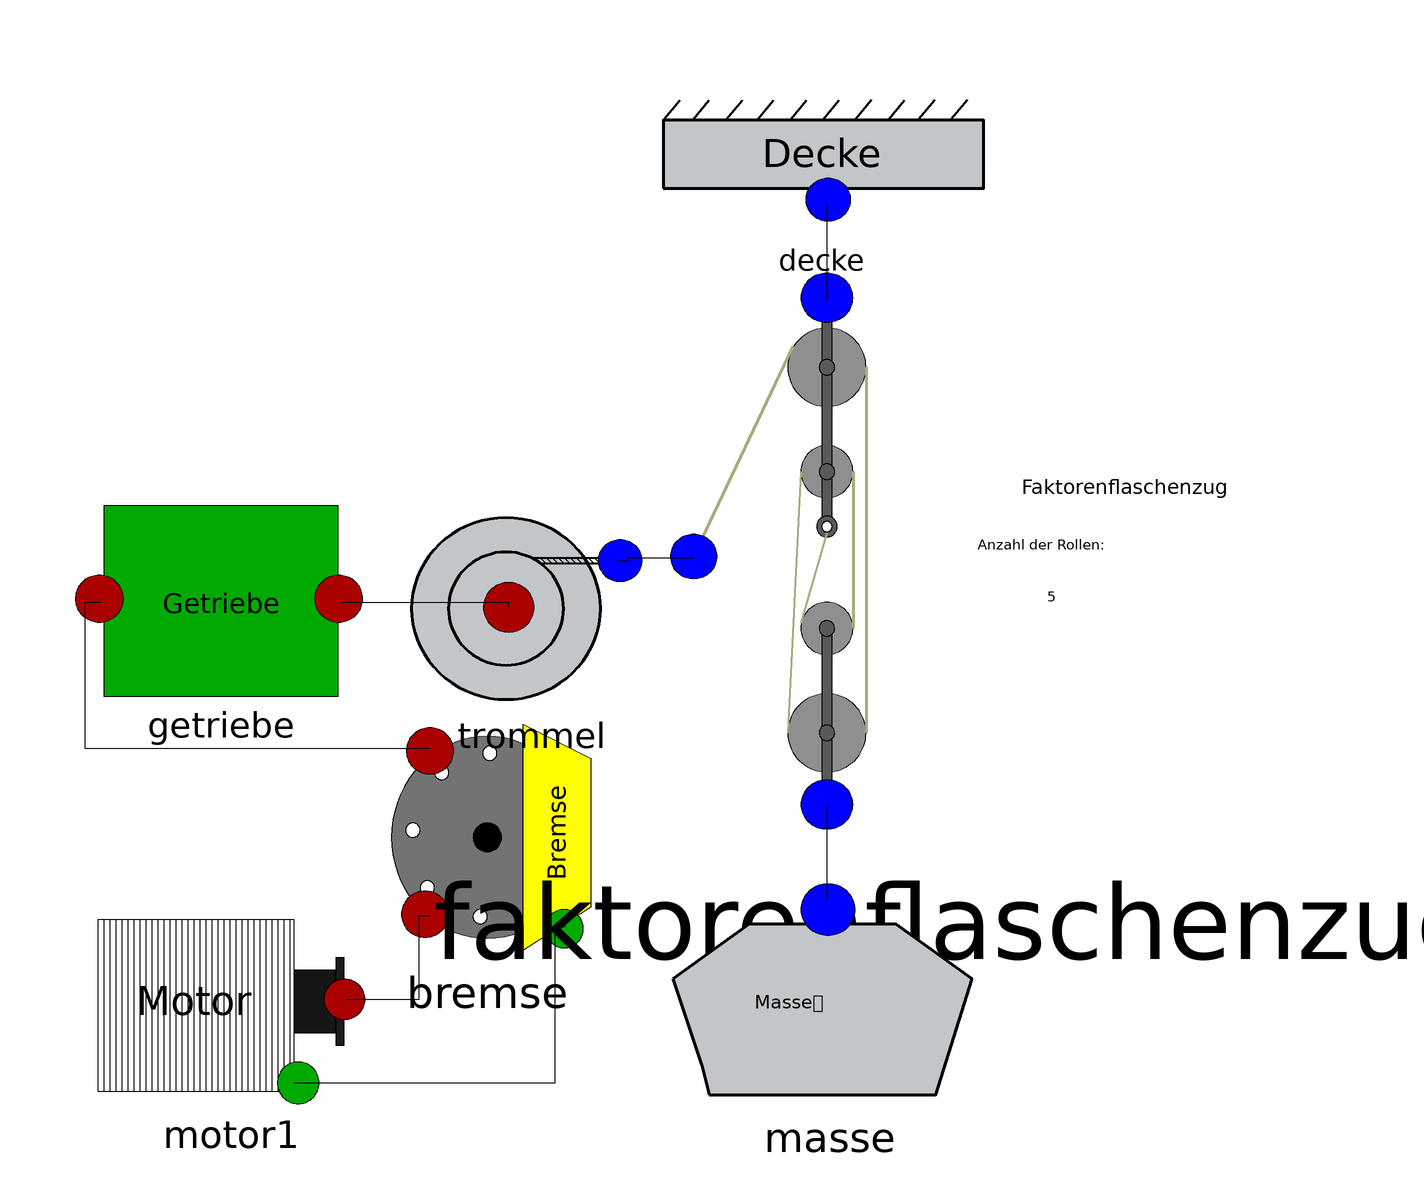

The component connection diagram of the Modelica model below, drawn from its own Placement and Line annotations.

model Faktorenflaschenzug
      extends Modelica.Icons.Example;
      Projekt_Flaschenzug.Antriebssystem.Bremse bremse annotation(
        Placement(visible = true, transformation(origin = {-21, -47}, extent = {{-23, -23}, {23, 23}}, rotation = 0)));
      Projekt_Flaschenzug.Antriebssystem.Getriebe getriebe(Hubrichtung = 1)  annotation(
        Placement(visible = true, transformation(origin = {-76.629, 3.371}, extent = {{-23.371, -23.371}, {32.7194, 14.0226}}, rotation = 0)));
      Projekt_Flaschenzug.Komponenten.Trommel trommel annotation(
        Placement(visible = true, transformation(origin = {-12.5, -3.2}, extent = {{-23.5, -18.8}, {23.5, 18.8}}, rotation = 0)));
      Projekt_Flaschenzug.Komponenten.Decke decke annotation(
        Placement(visible = true, transformation(origin = {43, 99}, extent = {{-31, -31}, {31, 0}}, rotation = 0)));
      Projekt_Flaschenzug.Flaschenzugarten.Faktorenflaschenzug faktorenflaschenzug annotation(
        Placement(visible = true, transformation(origin = {44, 8}, extent = {{-50, -55}, {100, 55}}, rotation = 0)));
      Projekt_Flaschenzug.Komponenten.Masse masse annotation(
        Placement(visible = true, transformation(origin = {44.5504, -89.3529}, extent = {{-34.8302, -8.70756}, {34.8302, 34.8302}}, rotation = 0)));
  Projekt_Flaschenzug.Antriebssystem.Motor motor1 annotation(
        Placement(visible = true, transformation(origin = {-78, -78}, extent = {{-20, -20}, {36, 20}}, rotation = 0)));
    equation
      connect(motor1.mw_connector1, bremse.mw_connector1) annotation(
        Line(points = {{-48, -78}, {-34, -78}, {-34, -62}, {-32, -62}}));
      connect(motor1.u_connector1, bremse.u_connector1) annotation(
        Line(points = {{-58, -94}, {-8, -94}, {-8, -64}, {-6, -64}}));
      connect(trommel.fs_connector1, faktorenflaschenzug.fs_connector1) annotation(
        Line(points = {{4, 6}, {6, 6}, {6, 6.5}, {18.5, 6.5}}));
      connect(decke.fs_connector1, faktorenflaschenzug.fs_connector3) annotation(
        Line(points = {{44, 74}, {44, 56}}));
      connect(faktorenflaschenzug.fs_connector2, masse.fs_connector1) annotation(
        Line(points = {{44, -41}, {44, -59}}));
      connect(bremse.mw_connector2, getriebe.mw_connector1) annotation(
        Line(points = {{-32, -30}, {-98, -30}, {-98, -2}, {-95, -2}}));
      connect(getriebe.mw_connector2, trommel.mw_connector1) annotation(
        Line(points = {{-49, -2}, {-17, -2}, {-17, -3}}));
    protected
  annotation(
        Documentation(info = "<html><head></head><body><div style=\"font-size: 12px;\">In diesem Beispiel ist das Gesamtsystem mit einem Faktorenflaschenzug bereitgestellt.</div><div style=\"font-size: 12px;\"><br></div><div style=\"font-size: 12px;\"><br></div><div style=\"font-size: 12px;\"><b><u>Parametrierung</u></b></div><div style=\"font-size: 12px;\"><br></div><div style=\"font-size: 12px;\">Im Getriebeblock kann parametriert werden:</div><div><ul><li style=\"font-size: 12px;\"><pre style=\"margin-top: 0px; margin-bottom: 0px;\"><span style=\"font-family: 'MS Shell Dlg 2'; white-space: normal;\">Übersetzungsverhältnis i</span></pre></li><li style=\"font-size: 12px;\">Hubrichtung</li><li style=\"font-size: 12px;\">Wirkungsgrad</li></ul><br><div style=\"font-size: 12px;\">Im Motorblock kann parametriert werden:</div><div><ul style=\"font-size: 12px;\"><li>Drehmomentkonstante k<sub>t</sub></li><li>Trägheitsmoment J</li><li>Ankerkreisinduktivität L<sub>a</sub></li><li>Ankerwiderstand R<sub>a</sub></li><li>Bürstentspannungsabfall U<sub>b</sub></li></ul><font size=\"2\"><br></font></div></div><div><div style=\"font-size: 12px;\">Im Trommelblock kann parametriert werden:</div><div style=\"font-size: 12px;\"><ul><li>Trommeldurchmesser d</li></ul></div></div></body></html>"));
    end Faktorenflaschenzug;